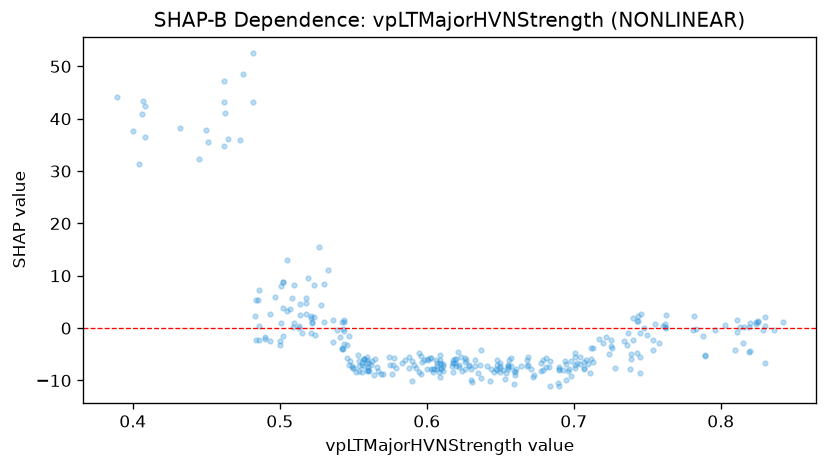

The table this chart was drawn from, first rows:
feature_value, shap_value
0.789, -5.202
0.789, -5.401
0.754, -2.198
0.758, -2.909
0.745, -5.529
0.745, -0.8835
0.745, -8.551
0.739, -4.928
0.754, -4.221
0.712, -5.935
0.681, -7.423
0.681, -5.698
0.704, -5.486
0.702, -6.6
0.701, -4.788
0.698, -6.253
0.724, -4.85
0.69, -7.782
0.69, -7.511
0.66, -9.005
0.655, -7.719
0.655, -7.107
0.608, -8.409
0.563, -6.377
0.513, -0.04497
0.484, -2.313
0.484, 5.444
0.5, -3.308
0.5, -2.502
0.509, 0.1473
0.522, 1.003
0.524, -1.261
0.541, -1.784
0.566, -7.524
0.514, 2.538
0.514, 4.604
0.544, -0.5567
0.553, -5.12
0.56, -7.496
0.552, -8.424
0.546, -3.299
0.55, -7.624
0.557, -7.206
0.557, -5.951
0.59, -6.243
0.609, -5.07
0.609, -6.652
0.544, 1.477
0.49, -1.692
0.556, -6.952
0.619, -6.647
0.62, -5.976
0.557, -5.911
0.557, -5.921
0.559, -5.432
0.559, -6.18
0.597, -6.509
0.622, -7.062
0.601, -6.148
0.596, -5.367
... 269 more rows
